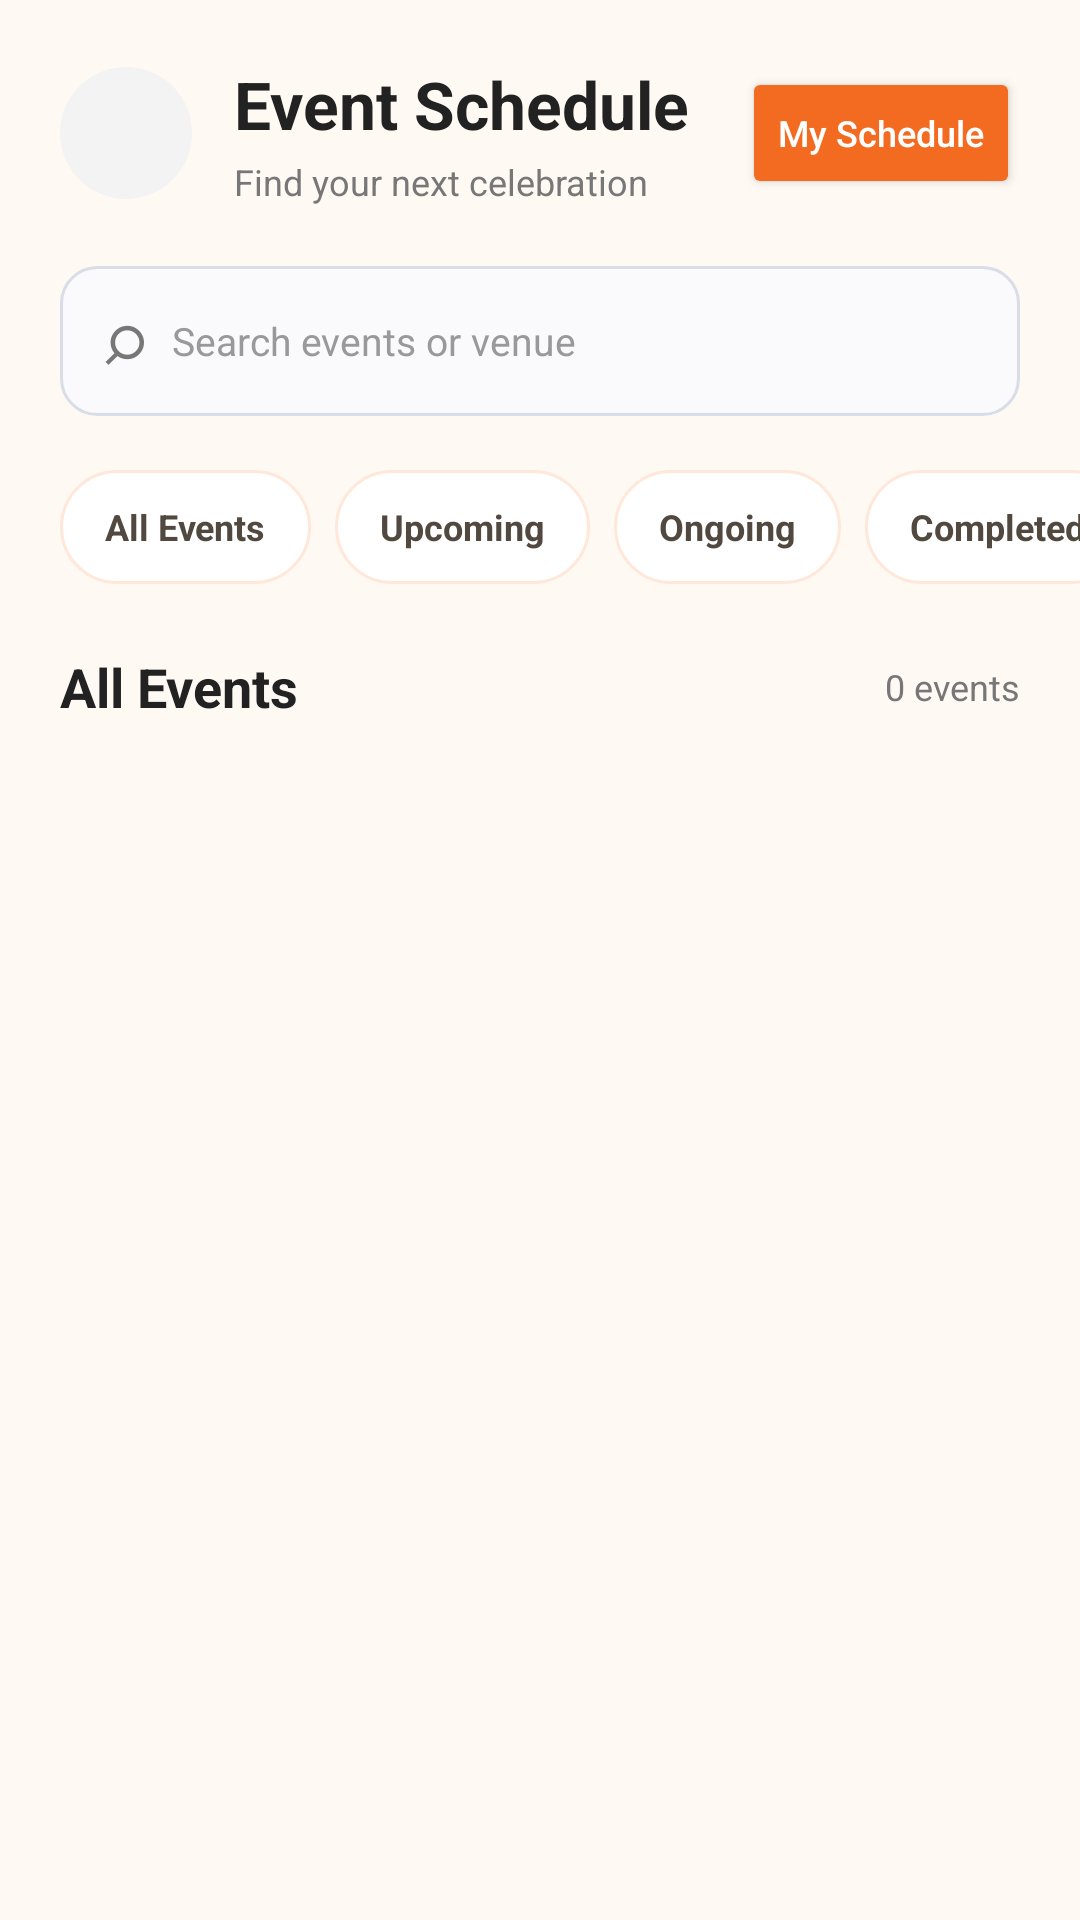

Reconstruct the res/layout file that produces this screen, plus the resources it refers to.
<!-- AndroidManifest.xml: application theme Theme.Festive_hub -->
<!-- res/layout/activity_event_schedule.xml -->
<?xml version="1.0" encoding="utf-8"?>
<LinearLayout xmlns:android="http://schemas.android.com/apk/res/android"
    android:layout_width="match_parent"
    android:layout_height="match_parent"
    android:orientation="vertical"
    android:background="#FFF9F4">

    
    <LinearLayout
        android:layout_width="match_parent"
        android:layout_height="wrap_content"
        android:gravity="center_vertical"
        android:orientation="horizontal"
        android:padding="20dp">

        <ImageButton
            android:id="@+id/btnScheduleBack"
            android:layout_width="44dp"
            android:layout_height="44dp"
            android:background="@drawable/bg_circle_light"
            android:contentDescription="Back"
            android:padding="10dp"
            android:src="@drawable/ic_arrow_back" />

        <LinearLayout
            android:layout_width="0dp"
            android:layout_height="wrap_content"
            android:layout_marginStart="14dp"
            android:layout_weight="1"
            android:orientation="vertical">

            <TextView
                android:id="@+id/tvScheduleTitle"
                android:layout_width="wrap_content"
                android:layout_height="wrap_content"
                android:text="Event Schedule"
                android:textColor="#222222"
                android:textSize="22sp"
                android:textStyle="bold" />

            <TextView
                android:id="@+id/tvScheduleSubtitle"
                android:layout_width="wrap_content"
                android:layout_height="wrap_content"
                android:layout_marginTop="3dp"
                android:text="Find your next celebration"
                android:textColor="#777777"
                android:textSize="12sp" />
        </LinearLayout>

        <Button
            android:id="@+id/btnMyScheduleMode"
            android:layout_width="wrap_content"
            android:layout_height="44dp"
            android:backgroundTint="#F26B21"
            android:text="My Schedule"
            android:textAllCaps="false"
            android:textColor="#FFFFFF"
            android:textSize="12sp" />

    </LinearLayout>

    
    <LinearLayout
        android:layout_width="match_parent"
        android:layout_height="50dp"
        android:layout_marginStart="20dp"
        android:layout_marginEnd="20dp"
        android:background="@drawable/bg_input"
        android:gravity="center_vertical"
        android:orientation="horizontal"
        android:paddingStart="14dp"
        android:paddingEnd="14dp">

        <TextView
            android:layout_width="wrap_content"
            android:layout_height="wrap_content"
            android:text="⌕"
            android:textColor="#777777"
            android:textSize="24sp" />

        <EditText
            android:id="@+id/etScheduleSearch"
            android:layout_width="0dp"
            android:layout_height="match_parent"
            android:layout_marginStart="8dp"
            android:layout_weight="1"
            android:background="@android:color/transparent"
            android:hint="Search events or venue"
            android:singleLine="true"
            android:textColor="#222222"
            android:textColorHint="#999999"
            android:textSize="13sp" />
    </LinearLayout>

    
    <HorizontalScrollView
        android:layout_width="match_parent"
        android:layout_height="wrap_content"
        android:layout_marginTop="18dp"
        android:scrollbars="none">

        <LinearLayout
            android:layout_width="wrap_content"
            android:layout_height="wrap_content"
            android:orientation="horizontal"
            android:paddingStart="20dp"
            android:paddingEnd="20dp">

            <TextView
                android:id="@+id/tabScheduleAll"
                style="@style/ScheduleFilterTab"
                android:text="All Events" />

            <TextView
                android:id="@+id/tabScheduleUpcoming"
                style="@style/ScheduleFilterTab"
                android:layout_marginStart="8dp"
                android:text="Upcoming" />

            <TextView
                android:id="@+id/tabScheduleOngoing"
                style="@style/ScheduleFilterTab"
                android:layout_marginStart="8dp"
                android:text="Ongoing" />

            <TextView
                android:id="@+id/tabScheduleCompleted"
                style="@style/ScheduleFilterTab"
                android:layout_marginStart="8dp"
                android:text="Completed" />

        </LinearLayout>
    </HorizontalScrollView>

    
    <LinearLayout
        android:layout_width="match_parent"
        android:layout_height="wrap_content"
        android:gravity="center_vertical"
        android:orientation="horizontal"
        android:paddingStart="20dp"
        android:paddingTop="22dp"
        android:paddingEnd="20dp"
        android:paddingBottom="10dp">

        <TextView
            android:id="@+id/tvScheduleListHeading"
            android:layout_width="0dp"
            android:layout_height="wrap_content"
            android:layout_weight="1"
            android:text="All Events"
            android:textColor="#222222"
            android:textSize="18sp"
            android:textStyle="bold" />

        <TextView
            android:id="@+id/tvScheduleEventCount"
            android:layout_width="wrap_content"
            android:layout_height="wrap_content"
            android:text="0 events"
            android:textColor="#777777"
            android:textSize="12sp" />

    </LinearLayout>

    
    <ScrollView
        android:layout_width="match_parent"
        android:layout_height="0dp"
        android:layout_weight="1"
        android:clipToPadding="false"
        android:fillViewport="true"
        android:paddingStart="20dp"
        android:paddingEnd="20dp"
        android:paddingBottom="20dp">

        <LinearLayout
            android:layout_width="match_parent"
            android:layout_height="wrap_content"
            android:orientation="vertical">

            <TextView
                android:id="@+id/tvScheduleNoEvents"
                android:layout_width="match_parent"
                android:layout_height="wrap_content"
                android:gravity="center"
                android:padding="28dp"
                android:text="No events available yet."
                android:textColor="#777777"
                android:textSize="14sp"
                android:visibility="gone" />

            <LinearLayout
                android:id="@+id/scheduleEventsContainer"
                android:layout_width="match_parent"
                android:layout_height="wrap_content"
                android:orientation="vertical" />

        </LinearLayout>
    </ScrollView>

</LinearLayout>
<!-- resources referenced by this layout -->
<resources>
  <!-- drawable bg_circle_light (drawable) -->
  <?xml version="1.0" encoding="utf-8"?>
  <shape xmlns:android="http://schemas.android.com/apk/res/android"
      android:shape="oval">
  
      <solid android:color="#F3F3F3"/>
  
  </shape>
  <!-- drawable bg_input (drawable) -->
  <?xml version="1.0" encoding="utf-8"?>
  <shape xmlns:android="http://schemas.android.com/apk/res/android"
      android:shape="rectangle">
  
      <solid android:color="#FAFAFC" />
  
      <stroke
          android:width="1dp"
          android:color="#D9DDE7" />
  
      <corners android:radius="12dp" />
  
      <padding
          android:left="16dp"
          android:right="16dp" />
  
  </shape>
  <style name="ScheduleFilterTab">
          <item name="android:layout_width">wrap_content</item>
          <item name="android:layout_height">38dp</item>
          <item name="android:background">@drawable/bg_schedule_tab</item>
          <item name="android:gravity">center</item>
          <item name="android:paddingStart">15dp</item>
          <item name="android:paddingEnd">15dp</item>
          <item name="android:textColor">#514840</item>
          <item name="android:textSize">12sp</item>
          <item name="android:textStyle">bold</item>
          <item name="android:clickable">true</item>
          <item name="android:focusable">true</item>
      </style>
  <style name="Theme.Festive_hub" parent="Base.Theme.Festive_hub" />
  <!-- drawable bg_schedule_tab (drawable) -->
  <?xml version="1.0" encoding="utf-8"?>
  <shape xmlns:android="http://schemas.android.com/apk/res/android">
      <solid android:color="#FFFFFF" />
      <corners android:radius="22dp" />
      <stroke
          android:width="1dp"
          android:color="#FFE8D9" />
  </shape>
  <style name="Base.Theme.Festive_hub" parent="Theme.Material3.DayNight.NoActionBar">
          
          
      </style>
</resources>
